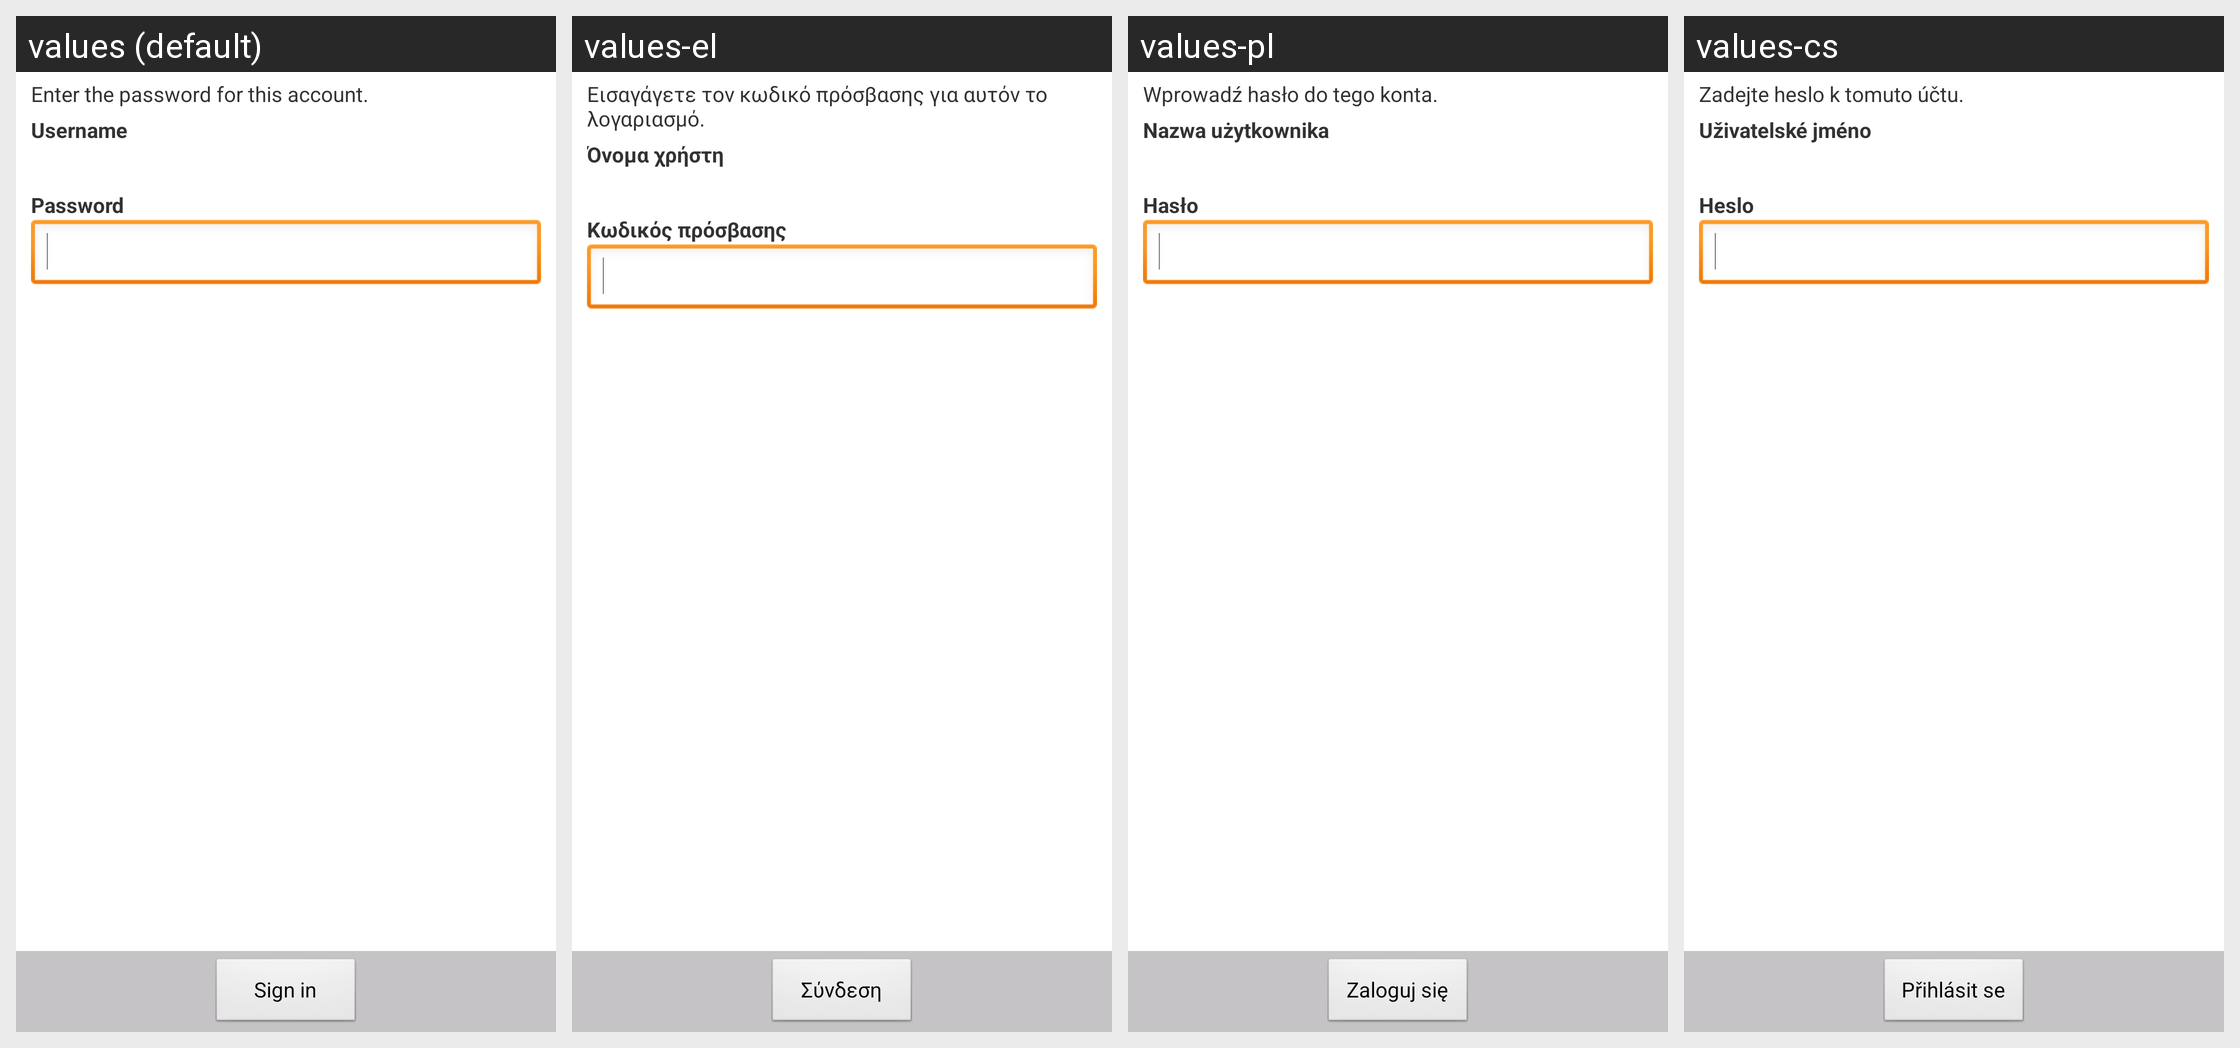

Strings drawn on this Android screen and how each of the app's shown locales translates them:
Android screen res/layout/login_dialog.xml rendered under 4 locales, left to right: values (default), values-el, values-pl, values-cs. Device: Nexus 5 (rendered at 1080×1920; each locale shown at half size, 540×960, under a caption strip naming it); theme Theme.
Other locales in the repository, not shown: values-da, values-de, values-es, values-fr, values-it, values-ja, values-ko, values-nb, values-nl, values-pt, values-ru, values-sv, values-tr, values-zh-rCN, values-zh-rTW.
Strings drawn on this screen, with the default value and each locale's value (text and hints the layout hard-codes, and strings that could not be matched under every locale, appear in the picture but are not listed):

authenticator_activity_loginfail_text_pwmissing
  values: Enter the password for this account.
  values-el: Εισαγάγετε τον κωδικό πρόσβασης για αυτόν το λογαριασμό.
  values-pl: Wprowadź hasło do tego konta.
  values-cs: Zadejte heslo k tomuto účtu.

authenticator_activity_username_label
  values: Username
  values-el: Όνομα χρήστη
  values-pl: Nazwa użytkownika
  values-cs: Uživatelské jméno

authenticator_activity_password_label
  values: Password
  values-el: Κωδικός πρόσβασης
  values-pl: Hasło
  values-cs: Heslo

authenticator_activity_ok_button
  values: Sign in
  values-el: Σύνδεση
  values-pl: Zaloguj się
  values-cs: Přihlásit se
